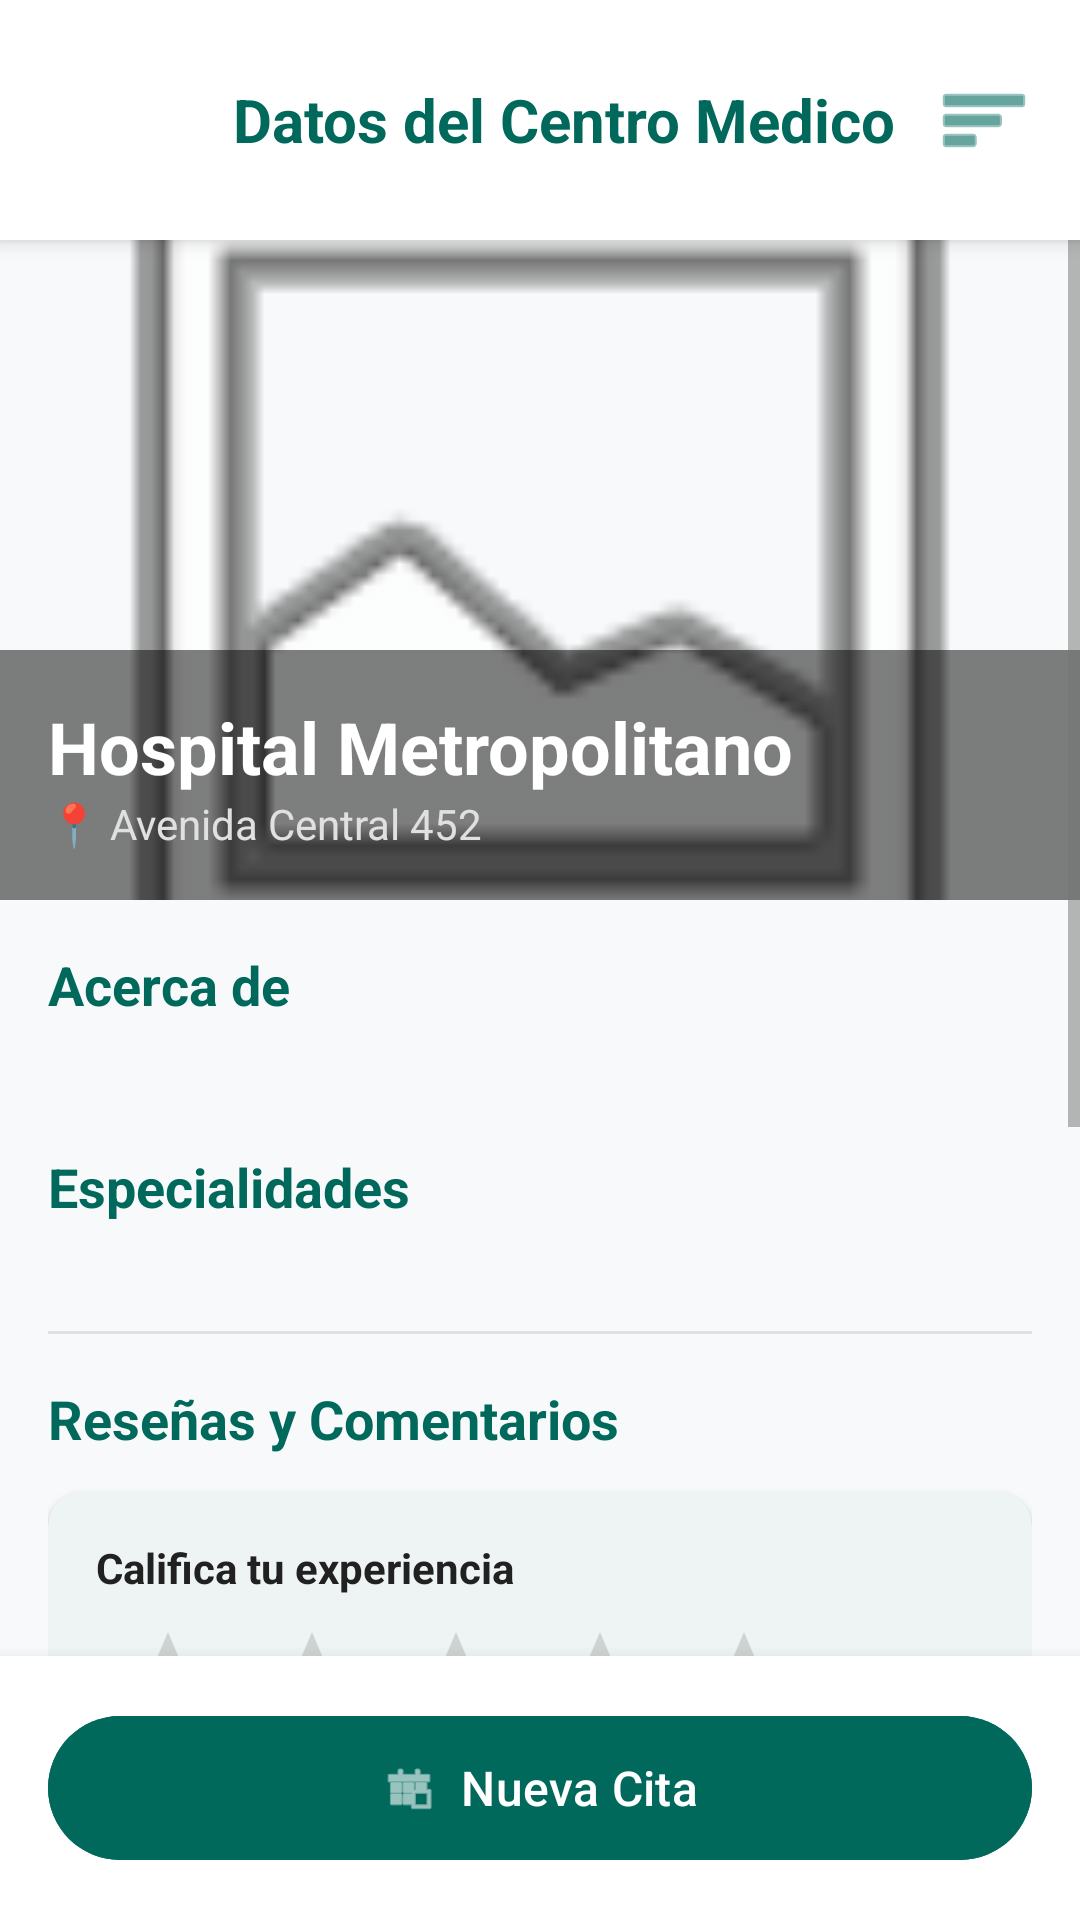

This screen was rendered from an Android layout file. Write that file and the resources it references.
<!-- AndroidManifest.xml: application theme Theme.MapSalud20 -->
<!-- res/layout/user_datos_hospital.xml -->
<?xml version="1.0" encoding="utf-8"?>
<androidx.constraintlayout.widget.ConstraintLayout xmlns:android="http://schemas.android.com/apk/res/android"
    xmlns:app="http://schemas.android.com/apk/res-auto"
    xmlns:tools="http://schemas.android.com/tools"
    android:layout_width="match_parent"
    android:layout_height="match_parent"
    android:background="?android:attr/windowBackground">

    <LinearLayout
        android:id="@+id/topBar"
        android:layout_width="match_parent"
        android:layout_height="wrap_content"
        android:orientation="horizontal"
        android:padding="16dp"
        android:gravity="center_vertical"
        android:background="?attr/colorSurface"
        android:elevation="4dp"
        app:layout_constraintTop_toTopOf="parent">

        <ImageButton
            android:id="@+id/btnBack"
            android:layout_width="48dp"
            android:layout_height="48dp"
            android:background="?attr/selectableItemBackgroundBorderless"
            android:src="@drawable/ic_arrow_back"
            app:tint="?attr/colorPrimary"/>

        <TextView
            android:layout_width="0dp"
            android:layout_height="wrap_content"
            android:layout_weight="1"
            android:text="Datos del Centro Medico"
            android:textSize="20sp"
            android:textStyle="bold"
            android:textColor="?attr/colorPrimary"
            android:textAlignment="center"/>

        <ImageView
            android:layout_width="32dp"
            android:layout_height="32dp"
            android:src="@android:drawable/ic_menu_sort_by_size"
            app:tint="?attr/colorPrimary"/>
    </LinearLayout>

    <ScrollView
        android:layout_width="match_parent"
        android:layout_height="0dp"
        app:layout_constraintTop_toBottomOf="@id/topBar"
        app:layout_constraintBottom_toTopOf="@id/bottomLayout">

        <LinearLayout
            android:layout_width="match_parent"
            android:layout_height="wrap_content"
            android:orientation="vertical">

            <FrameLayout
                android:layout_width="match_parent"
                android:layout_height="220dp">

                <ImageView
                    android:id="@+id/imgHospital"
                    android:layout_width="match_parent"
                    android:layout_height="match_parent"
                    android:src="@android:drawable/ic_menu_gallery"
                    android:scaleType="centerCrop"
                    android:background="?attr/colorSurfaceVariant"/>

                <LinearLayout
                    android:layout_width="match_parent"
                    android:layout_height="wrap_content"
                    android:orientation="vertical"
                    android:layout_gravity="bottom"
                    android:background="#80000000"
                    android:padding="16dp">
                    <TextView
                        android:id="@+id/txtNombreHospital"
                        android:layout_width="wrap_content"
                        android:layout_height="wrap_content"
                        android:text="Hospital Metropolitano"
                        android:textColor="@android:color/white"
                        android:textSize="24sp"
                        android:textStyle="bold"/>
                    <TextView
                        android:id="@+id/txtDireccionHospital"
                        android:layout_width="wrap_content"
                        android:layout_height="wrap_content"
                        android:text="📍 Avenida Central 452"
                        android:textColor="#E0E0E0"
                        android:textSize="14sp"/>
                </LinearLayout>
            </FrameLayout>

            <LinearLayout
                android:layout_width="match_parent"
                android:layout_height="wrap_content"
                android:orientation="vertical"
                android:padding="16dp">

                <TextView
                    android:layout_width="wrap_content"
                    android:layout_height="wrap_content"
                    android:text="Acerca de"
                    android:textColor="?attr/colorPrimary"
                    android:textSize="18sp"
                    android:textStyle="bold"
                    android:layout_marginBottom="8dp"/>

                <TextView
                    android:id="@+id/txtDescripcionHospital"
                    android:layout_width="match_parent"
                    android:layout_height="wrap_content"
                    tools:text="Descripción del centro médico..."
                    android:textColor="?attr/colorOnSurfaceVariant"
                    android:lineSpacingExtra="4dp"
                    android:layout_marginBottom="16dp"/>

                <TextView
                    android:layout_width="wrap_content"
                    android:layout_height="wrap_content"
                    android:text="Especialidades"
                    android:textColor="?attr/colorPrimary"
                    android:textSize="18sp"
                    android:textStyle="bold"
                    android:layout_marginBottom="12dp"/>

                <GridLayout
                    android:id="@+id/gridEspecialidades"
                    android:layout_width="match_parent"
                    android:layout_height="wrap_content"
                    android:columnCount="2"
                    android:layout_marginBottom="24dp">
                </GridLayout>

                <View android:layout_width="match_parent" android:layout_height="1dp" android:background="?attr/colorOutline" android:layout_marginBottom="16dp"/>

                <TextView
                    android:layout_width="wrap_content"
                    android:layout_height="wrap_content"
                    android:text="Reseñas y Comentarios"
                    android:textColor="?attr/colorPrimary"
                    android:textSize="18sp"
                    android:textStyle="bold"
                    android:layout_marginBottom="12dp"/>

                <com.google.android.material.card.MaterialCardView
                    android:layout_width="match_parent"
                    android:layout_height="wrap_content"
                    style="@style/Widget.MapSalud.MaterialCardView"
                    android:layout_marginBottom="16dp">
                    <LinearLayout
                        android:layout_width="match_parent"
                        android:layout_height="wrap_content"
                        android:orientation="vertical"
                        android:padding="16dp">
                        <TextView
                            android:layout_width="wrap_content"
                            android:layout_height="wrap_content"
                            android:text="Califica tu experiencia"
                            android:textColor="?attr/colorOnSurface"
                            android:textStyle="bold"
                            android:layout_marginBottom="8dp"/>

                        <RatingBar
                            android:id="@+id/ratingBar"
                            android:layout_width="wrap_content"
                            android:layout_height="wrap_content"
                            android:numStars="5"
                            android:progressTint="?attr/colorPrimary"
                            android:secondaryProgressTint="?attr/colorOnSurfaceVariant"
                            android:stepSize="1.0"
                            android:layout_marginBottom="8dp"/>

                        <EditText
                            android:id="@+id/editComentario"
                            android:layout_width="match_parent"
                            android:layout_height="wrap_content"
                            android:hint="Escribe tu opinión aquí..."
                            android:background="?attr/colorSurfaceVariant"
                            android:textColor="?attr/colorOnSurface"
                            android:textColorHint="?attr/colorOnSurfaceVariant"
                            android:padding="12dp"
                            android:minLines="2"
                            android:layout_marginBottom="12dp"/>
                        <com.google.android.material.button.MaterialButton
                            android:id="@+id/btnEnviarResena"
                            android:layout_width="wrap_content"
                            android:layout_height="wrap_content"
                            android:text="Publicar Reseña"
                            android:backgroundTint="?attr/colorPrimary"
                            android:layout_gravity="end"/>
                    </LinearLayout>
                </com.google.android.material.card.MaterialCardView>

                <TextView
                    android:layout_width="wrap_content"
                    android:layout_height="wrap_content"
                    android:text="Comentarios de otros usuarios"
                    android:textStyle="bold"
                    android:textColor="?attr/colorOnSurfaceVariant"
                    android:layout_marginBottom="8dp"/>

                <LinearLayout
                    android:id="@+id/layoutComentarios"
                    android:layout_width="match_parent"
                    android:layout_height="wrap_content"
                    android:orientation="vertical"
                    android:paddingBottom="24dp"
                    android:showDividers="middle"
                    android:divider="?android:attr/listDivider" />

            </LinearLayout>
        </LinearLayout>
    </ScrollView>

    <LinearLayout
        android:id="@+id/bottomLayout"
        android:layout_width="match_parent"
        android:layout_height="wrap_content"
        android:orientation="vertical"
        android:padding="16dp"
        android:background="?attr/colorSurface"
        android:elevation="8dp"
        app:layout_constraintBottom_toBottomOf="parent">

        <com.google.android.material.button.MaterialButton
            android:id="@+id/btnNuevaCita"
            android:layout_width="match_parent"
            android:layout_height="56dp"
            android:text="Nueva Cita"
            android:textAllCaps="false"
            android:textSize="16sp"
            app:cornerRadius="28dp"
            android:backgroundTint="?attr/colorPrimary"
            app:icon="@android:drawable/ic_menu_today"
            app:iconGravity="textStart"/>
    </LinearLayout>
</androidx.constraintlayout.widget.ConstraintLayout>
<!-- resources referenced by this layout -->
<resources>
  <style name="Widget.MapSalud.MaterialCardView" parent="Widget.Material3.CardView.Elevated">
          <item name="cardBackgroundColor">?attr/colorSurface</item>
          <item name="cardElevation">2dp</item>
          <item name="strokeColor">?attr/colorOutline</item>
      </style>
  <style name="Theme.MapSalud20" parent="Theme.Material3.DayNight.NoActionBar">
          
          <item name="colorPrimary">@color/brand_primary</item>
          <item name="colorOnPrimary">@color/white</item>
          <item name="colorPrimaryContainer">@color/brand_secondary</item>
          <item name="colorOnPrimaryContainer">@color/white</item>
  
          
          <item name="colorSecondary">@color/brand_secondary</item>
          <item name="colorOnSecondary">@color/white</item>
          <item name="colorSecondaryContainer">@color/brand_primary_variant</item>
          <item name="colorOnSecondaryContainer">@color/white</item>
  
          
          <item name="android:statusBarColor">@color/brand_primary</item>
          <item name="android:windowLightStatusBar">false</item>
  
          
          <item name="android:windowBackground">@color/light_background</item>
          <item name="colorSurface">@color/light_surface</item>
          <item name="colorOnSurface">@color/light_on_surface</item>
          <item name="colorSurfaceVariant">@color/grey_very_light</item>
          <item name="colorOnSurfaceVariant">@color/light_on_surface_variant</item>
          <item name="colorOutline">@color/light_outline</item>
  
          
          <item name="colorError">@color/error</item>
          <item name="colorOnError">@color/white</item>
  
          
          <item name="colorControlNormal">?attr/colorOnSurfaceVariant</item>
          <item name="colorControlActivated">?attr/colorPrimary</item>
      </style>
  <color name="brand_primary">#00695C</color>
  <color name="white">#FFFFFFFF</color>
  <color name="brand_secondary">#00897B</color>
  <color name="brand_primary_variant">#004D40</color>
  <color name="light_background">#F8F9FA</color>
  <color name="light_surface">#FFFFFF</color>
  <color name="light_on_surface">#212121</color>
  <color name="grey_very_light">#F8F9FA</color>
  <color name="light_on_surface_variant">#757575</color>
  <color name="light_outline">#E0E0E0</color>
  <color name="error">#C62828</color>
</resources>
